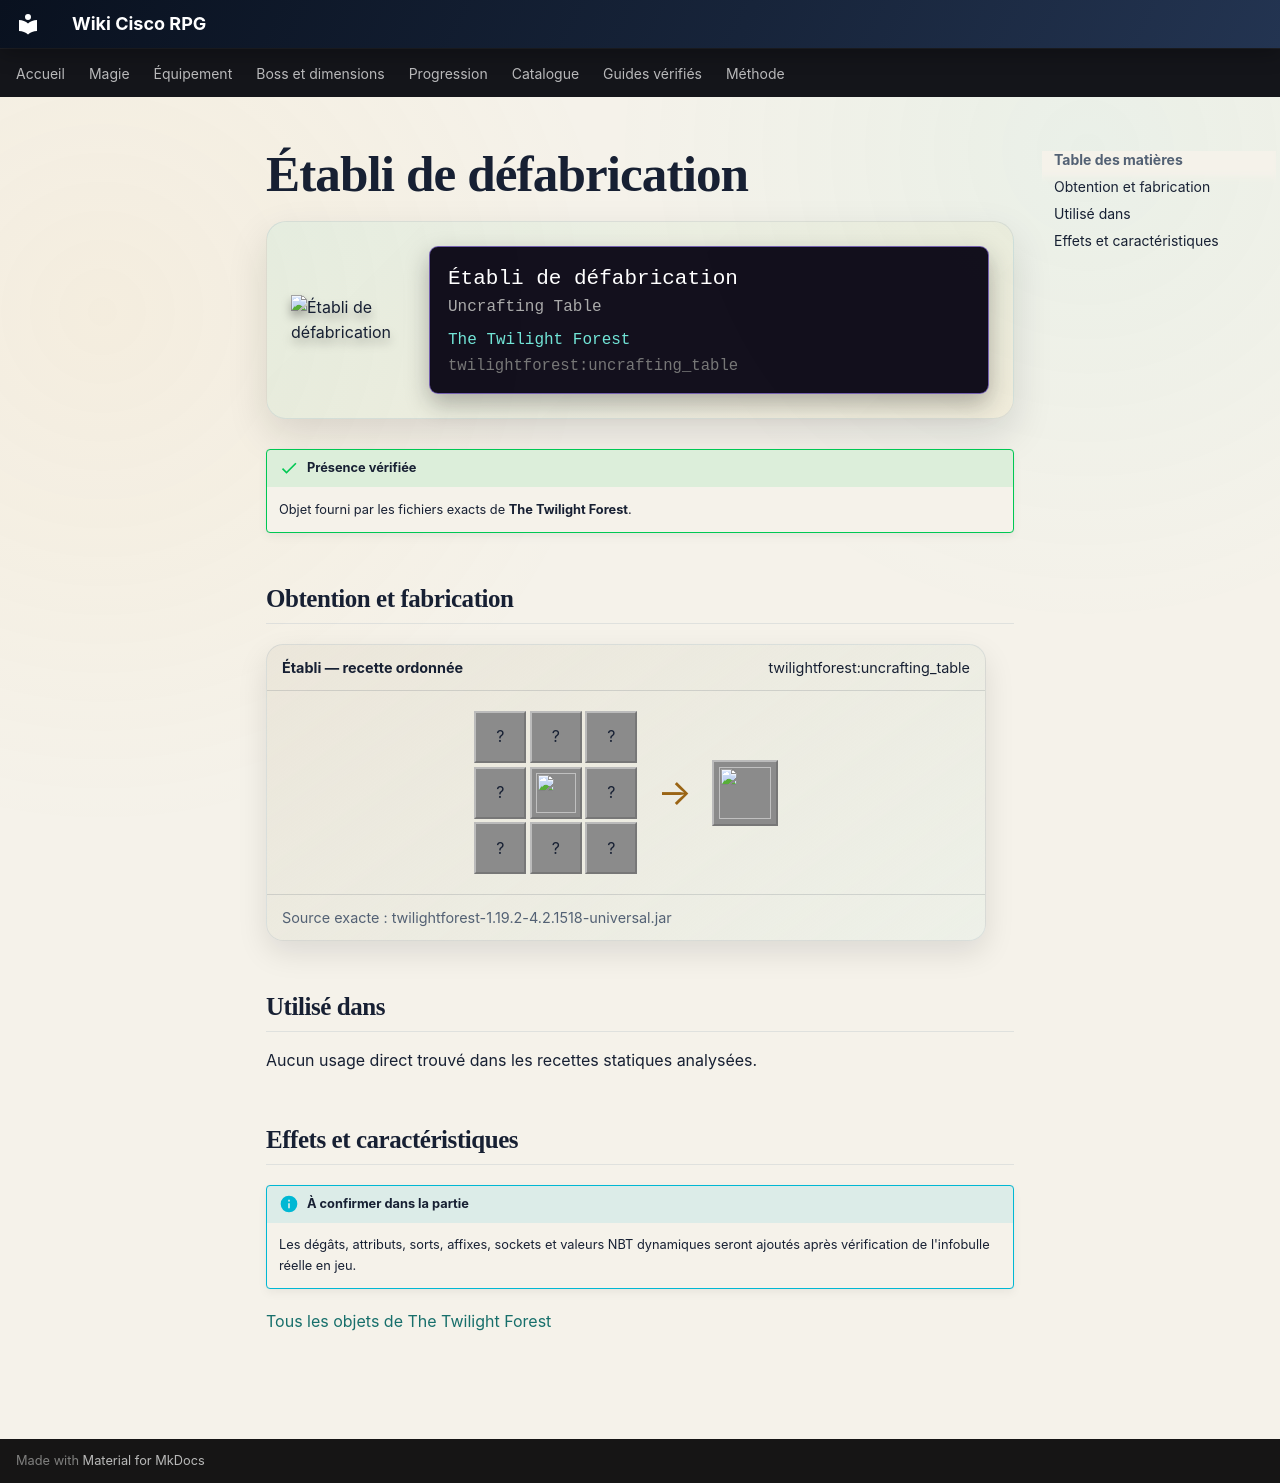

repository: Kloups-Dev/wiki-cisco-rpg · page: catalogue/objets/twilightforest/uncrafting_table/index.html · generator: mkdocs

# Établi de défabrication

<div class="mc-item-showcase">
<img class="mc-item-icon" src="../../../../assets/generated/items/twilightforest/uncrafting_table.png" alt="Établi de défabrication">
<div class="mc-tooltip-card">
<div class="mc-tooltip-card__name">Établi de défabrication</div>
<div class="mc-tooltip-card__alias">Uncrafting Table</div>
<div class="mc-tooltip-card__mod">The Twilight Forest</div>
<div class="mc-tooltip-card__id">twilightforest:uncrafting_table</div>
</div>
</div>

!!! success "Présence vérifiée"
    Objet fourni par les fichiers exacts de **The Twilight Forest**.

## Obtention et fabrication

<div class="jei-recipe"><div class="jei-recipe__head"><strong>Établi — recette ordonnée</strong><span>twilightforest:uncrafting_table</span></div><div class="jei-recipe__body"><div class="jei-grid"><span class="jei-slot" title="Crafting Table (minecraft:crafting_table)">?</span><span class="jei-slot" title="Crafting Table (minecraft:crafting_table)">?</span><span class="jei-slot" title="Crafting Table (minecraft:crafting_table)">?</span><span class="jei-slot" title="Crafting Table (minecraft:crafting_table)">?</span><a class="jei-slot" href="../../../../catalogue/objets/twilightforest/maze_map_focus/" title="Foyer de carte de labyrinthe (twilightforest:maze_map_focus)"><img src="../../../../assets/generated/items/twilightforest/maze_map_focus.png" alt="" loading="lazy"></a><span class="jei-slot" title="Crafting Table (minecraft:crafting_table)">?</span><span class="jei-slot" title="Crafting Table (minecraft:crafting_table)">?</span><span class="jei-slot" title="Crafting Table (minecraft:crafting_table)">?</span><span class="jei-slot" title="Crafting Table (minecraft:crafting_table)">?</span></div><span class="jei-arrow">→</span><span class="jei-slot jei-slot--result"><img src="../../../../assets/generated/items/twilightforest/uncrafting_table.png" alt=""></span></div><div class="jei-recipe__source">Source exacte : twilightforest-1.19.2-4.2.1518-universal.jar</div></div>

## Utilisé dans

Aucun usage direct trouvé dans les recettes statiques analysées.

## Effets et caractéristiques

!!! info "À confirmer dans la partie"
    Les dégâts, attributs, sorts, affixes, sockets et valeurs NBT dynamiques seront ajoutés après vérification de l'infobulle réelle en jeu.

[Tous les objets de The Twilight Forest](../../../contenu/twilight-forest.md)
